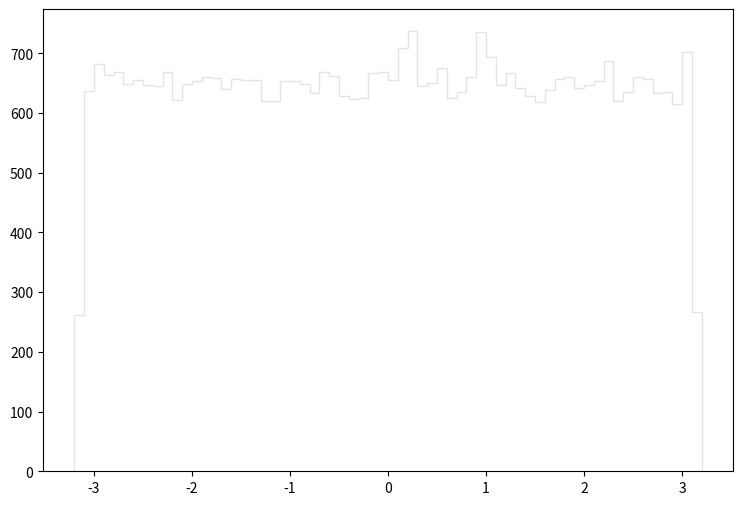

Write Python code to recreate this figure. (Note: this script raises an exception after producing the figure.)
def selection_2():

    # Library import
    import numpy
    import matplotlib
    import matplotlib.pyplot   as plt
    import matplotlib.gridspec as gridspec

    # Library version
    matplotlib_version = matplotlib.__version__
    numpy_version      = numpy.__version__

    # Histo binning
    xBinning = numpy.linspace(-3.2,3.2,65,endpoint=True)

    # Creating data sequence: middle of each bin
    xData = numpy.array([-3.15,-3.05,-2.95,-2.85,-2.75,-2.65,-2.55,-2.45,-2.35,-2.25,-2.15,-2.05,-1.95,-1.85,-1.75,-1.65,-1.55,-1.45,-1.35,-1.25,-1.15,-1.05,-0.95,-0.85,-0.75,-0.65,-0.55,-0.45,-0.35,-0.25,-0.15,-0.05,0.05,0.15,0.25,0.35,0.45,0.55,0.65,0.75,0.85,0.95,1.05,1.15,1.25,1.35,1.45,1.55,1.65,1.75,1.85,1.95,2.05,2.15,2.25,2.35,2.45,2.55,2.65,2.75,2.85,2.95,3.05,3.15])

    # Creating weights for histo: y3_PHI_0
    y3_PHI_0_weights = numpy.array([248.92038604,602.444482167,614.72667161,633.764255246,614.931471434,607.766677592,615.340871082,607.971477416,607.971477416,608.380877064,586.068096243,608.790276712,611.656074249,598.145685862,613.498472665,608.995076536,607.357277944,609.609076009,595.279888325,596.303287446,599.169284982,611.042074777,616.364270202,621.891265451,604.900880056,629.056059293,637.039452431,599.57868463,589.138693604,579.722301698,600.806883575,628.851259469,608.17607724,611.042074777,628.851259469,620.458466683,612.679673369,630.693657885,604.900880056,614.72667161,618.206668619,614.317271962,616.159670378,616.978469674,629.465458941,599.988084278,591.390491668,592.413890789,607.357277944,587.501095012,620.253666859,618.002068794,609.609076009,624.34786334,624.34786334,603.672681111,607.562077768,619.844267211,616.77366985,611.656074249,615.340871082,588.524494132,613.293872841,255.675580233])

    # Creating weights for histo: y3_PHI_1
    y3_PHI_1_weights = numpy.array([0.0,0.0,0.606204111962,0.0,0.0,0.0,0.0,0.0,0.0,0.0,0.0,0.0,0.0,0.0,0.0,0.0,0.0,0.0,0.0,0.0,0.0,0.0,0.0,0.0,0.0,0.0,0.0,0.0,0.608524689202,0.0,0.0,0.60876676669,0.0,0.0,0.0,0.0,0.0,0.0,0.0,0.0,0.0,0.0,0.0,0.0,0.0,0.0,0.0,0.0,0.0,0.0,0.0,0.0,0.0,0.0,0.0,0.0,0.0,0.0,0.606569232146,0.0,0.0,0.0,0.0,0.0])

    # Creating weights for histo: y3_PHI_2
    y3_PHI_2_weights = numpy.array([0.502662454363,1.50475879632,0.502662454363,0.0,0.0,2.01036202111,0.50093526308,1.50774068051,1.0034572282,1.50788447538,1.50810016769,0.501548663908,1.00306241211,0.0,1.00299567972,0.0,2.00765367774,1.00489786275,1.50459082903,1.5056940828,1.00335062166,0.503483490028,0.503014503878,0.501622214158,2.0119437647,1.00501252676,0.50093526308,2.508586255,0.501645973369,1.50435137752,1.00503215394,0.0,0.502286645638,1.50525711993,0.0,0.501704648288,1.00368263079,1.50531248922,1.00512967,0.50093526308,0.501704648288,1.00365866498,3.01207284405,1.00374109911,1.50491395429,1.00498132989,2.00767785015,0.0,0.501704648288,0.0,0.0,0.500768122201,1.00435491314,1.00227877137,1.00432309646,0.501497839858,1.00420078818,0.501548663908,0.501704648288,0.0,1.50498564513,1.50851337134,1.0039431557,0.501622214158])

    # Creating weights for histo: y3_PHI_3
    y3_PHI_3_weights = numpy.array([3.02282361831,6.05225501862,5.22555913029,4.95198720544,4.12626430437,6.60226907918,4.9477865005,4.40195892586,5.2260222641,4.94383564407,5.77461239131,5.22812871044,3.30272097603,4.67566288447,4.67893325921,4.12465958634,7.15164937768,5.22479536575,4.40173142153,3.02322581347,4.94974060019,5.7752603724,5.22180124628,4.9533197308,4.95068108684,4.40166235772,5.49853995013,3.57533616392,3.85093734613,6.87768947671,3.84819510645,4.40062436922,4.40100828277,3.57669712732,4.12576663865,6.60422114758,3.29770978692,5.22321705447,6.05068889507,5.49884058086,5.776763526,4.12705244437,4.94943996947,5.77251000756,5.22341408947,5.50194438992,3.30037280635,4.39941778376,5.22616851689,3.30113047701,5.2235704987,3.02107874136,4.40098390731,5.4942133053,4.67569741638,4.95339082591,3.30247925268,7.15127968315,2.19878262425,5.50266346611,4.12438942495,4.12540506927,3.85062249639,2.47331534863])

    # Creating weights for histo: y3_PHI_4
    y3_PHI_4_weights = numpy.array([1.62839752404,3.45351386234,3.05930463816,3.30589057757,2.71407670723,3.30595671434,3.84960898656,2.56540124656,4.29308409253,4.19381881205,3.35382771151,3.50383793246,3.30604489671,4.39058772993,3.15821718919,4.34164651956,3.35572162812,3.10861861941,3.20745701709,3.45378843015,3.35528472461,3.65200233626,3.60172235732,3.65084995313,2.96045221146,3.35516447593,3.79986010594,3.99709799364,3.7008754057,3.75056817028,3.40457666027,3.05943490756,3.0592164558,2.95999125821,3.45414316374,3.60147985583,3.84959896584,3.65002825386,3.05793981571,3.50302825805,3.55262482369,3.25692932577,3.84889751524,3.5021223847,3.30625934017,4.5399245583,4.24432525932,3.94850149615,4.48979489021,3.30654994114,3.7982126991,4.04525157519,3.89857224251,2.86226716491,3.89914743201,3.25604349387,3.3548798874,3.70021604214,3.20805625632,3.0594369117,3.15841760365,4.0954854588,3.25647839324,1.28327921982])

    # Creating weights for histo: y3_PHI_5
    y3_PHI_5_weights = numpy.array([0.504166439655,1.14705279602,1.20979859882,1.28565087854,1.28587974275,1.42433018386,1.27298972656,1.57557121325,1.08402711469,1.36120127357,1.05909211939,1.36144934316,1.1972534794,1.24799271386,1.222371326,1.49917898206,1.33584175917,1.47479714194,1.51262375387,1.66353609106,1.41197331724,1.43693351962,1.14679672418,1.34838227731,1.31081993951,1.44950544656,1.18466594807,1.37377300046,1.20992823519,1.29828702351,1.48692634468,1.37408728863,1.15952249428,1.07118551209,1.22252576932,1.235000469,1.19718686071,1.2099496412,1.13441064937,1.27304114099,1.37387102796,1.51234027435,1.29803015144,1.13465831885,1.31091376583,1.19717325689,1.37370918256,1.33607622495,1.298206801,1.42409811875,1.34900445185,1.22259498874,1.4998093589,1.17228447455,1.43691711501,1.26064986472,1.37389963599,1.41138375184,1.18453331086,1.22247635546,1.21016350119,1.34846770127,1.26035778278,0.516731564695])

    # Creating weights for histo: y3_PHI_6
    y3_PHI_6_weights = numpy.array([0.17200772147,0.472531750697,0.472265577727,0.57253431025,0.486574036901,0.329434862517,0.443903385662,0.57248282515,0.529530255497,0.558276436437,0.471810709365,0.415690750316,0.415360046021,0.372147601576,0.472104824249,0.415582031779,0.529724699226,0.429352146748,0.53022555428,0.501443383756,0.572652775966,0.401058734779,0.558232449167,0.601298485982,0.486574436785,0.444018852247,0.529196851983,0.529736195899,0.372172544357,0.601228506234,0.487155418651,0.429123962784,0.458541049565,0.501207452034,0.314353527011,0.528992411148,0.457888838313,0.501655322421,0.543690657518,0.472445175752,0.443583628199,0.572144922938,0.50075808208,0.48659498084,0.472240834888,0.60072115306,0.644548469563,0.414669145965,0.487257888996,0.514811515058,0.586907650647,0.400907078667,0.529689209496,0.672669331469,0.558473879297,0.544487926791,0.443565233522,0.64497284675,0.587070103634,0.572433839326,0.386841299263,0.372299657571,0.443776272448,0.314425806094])

    # Creating weights for histo: y3_PHI_7
    y3_PHI_7_weights = numpy.array([0.0151195756676,0.0507689332507,0.0377913273474,0.0421358177911,0.0367181495481,0.0345525784218,0.0367229272366,0.0313240973356,0.0507595664667,0.032385477597,0.0528404383962,0.0410297409965,0.0421208351276,0.039949354755,0.0291570174656,0.0442520404244,0.0496777553006,0.0313355176875,0.0646506747909,0.0399846635493,0.0518454428591,0.0334761945422,0.0441910410771,0.0324194662406,0.0366297623111,0.0409602340109,0.0378034811163,0.0442776052488,0.0529340014625,0.0367108782415,0.0432090584546,0.0485979767475,0.0701934639898,0.0410250890367,0.0496845656022,0.0518356569796,0.0388823376594,0.0367148806034,0.0516733203448,0.04859728524,0.059404689012,0.0452753249066,0.0496782372604,0.0399709381723,0.0442837659524,0.0540012700154,0.0475321750287,0.0367074207038,0.0345604155073,0.0399473850063,0.0356466481308,0.0497004493209,0.048606463431,0.0486047660943,0.0432158058919,0.0399601674184,0.045348561842,0.0432016614194,0.0539087965974,0.0398896126941,0.0550818448499,0.0410452475293,0.0410442207454,0.0129561545011])

    # Creating weights for histo: y3_PHI_8
    y3_PHI_8_weights = numpy.array([0.00284231555809,0.00141987004216,0.00283988782698,0.0,0.0,0.00426074009797,0.00567982688132,0.00141987004216,0.00284285010438,0.0070994986959,0.00568021368496,0.00141842453988,0.00850861841808,0.00566295080925,0.00709381394451,0.00568160870231,0.0014214632871,0.00141842453988,0.00426029241544,0.00425645036393,0.00709284359449,0.00567871695533,0.00425579331744,0.00284087005581,0.0,0.00852034873961,0.00568069700391,0.00283789812688,0.0028429265742,0.00992946474966,0.00141842453988,0.00709388150522,0.00284133407169,0.00425671912193,0.00709699375255,0.00424899492793,0.0085209649527,0.00992482459083,0.00710035916695,0.00426537209012,0.0,0.00566143403413,0.00561239460831,0.00709025921163,0.00425816462421,0.00567763895363,0.00142244551592,0.00283736358058,0.00567132759519,0.00426635431894,0.00841321675248,0.0,0.00141749353842,0.00709521935582,0.00283789812688,0.00141842453988,0.00568379663001,0.00141987004216,0.00986619525595,0.00562035192389,0.00568114468643,0.00993119460087,0.00560041260457,0.00284231555809])

    # Creating weights for histo: y3_PHI_9
    y3_PHI_9_weights = numpy.array([0.0,0.0,0.0,0.0,0.0,0.0,0.0,0.0,0.0,0.0,0.0,0.0,0.0,0.0,0.0,0.0,0.0,0.0,0.0,0.0,0.0,0.0,0.0,0.0,0.0,0.0,0.0,0.0,0.0,0.0,0.0,0.0,0.0,0.0,0.0,0.0,0.0,0.0,0.0,0.0,0.0,0.0,0.0,0.0,0.0,0.0,0.0,0.0,0.0,0.0,0.0,0.0,0.0,0.0,0.0,0.0,0.0,0.0,0.0,0.0,0.0,0.0,0.0,0.0])

    # Creating weights for histo: y3_PHI_10
    y3_PHI_10_weights = numpy.array([0.0,0.0,0.0,0.0,0.0,0.0,0.0,0.0,0.0,0.0,0.0,0.0,0.0,0.0,0.0,0.0,0.0,0.0,0.0,0.0,0.0,0.0,0.0,0.0,0.0,0.0,0.0,0.0,0.0,0.0,0.0,0.0,0.0,52.64790836,52.7314194359,0.0,0.0,0.0,0.0,0.0,0.0,52.6056914349,0.0,0.0,0.0,0.0,0.0,0.0,0.0,0.0,0.0,0.0,0.0,0.0,0.0,0.0,0.0,0.0,0.0,0.0,0.0,0.0,0.0,0.0])

    # Creating weights for histo: y3_PHI_11
    y3_PHI_11_weights = numpy.array([0.0,0.0,34.5524771328,0.0,34.5368181327,11.4991261958,11.5093131919,11.5180092207,11.528455599,34.5932097465,11.5232660335,11.5180092207,23.0386161061,34.5613729819,23.0055496777,11.5010091185,23.0505092608,23.0508358903,34.5174893547,0.0,0.0,23.071778602,11.5322617928,0.0,0.0,11.5309840952,0.0,0.0,11.4991261958,11.5010091185,46.085225027,11.5309840952,23.0308730668,23.0171354164,34.5247136296,0.0,11.5322617928,11.5180092207,0.0,0.0,11.528455599,45.9753814644,57.5727443493,0.0,11.5182378613,11.5093131919,11.5275640927,0.0,11.5214138523,46.1004613302,23.0659184854,0.0,11.4991261958,0.0,34.5452528579,0.0,11.5057068185,11.5093131919,11.5214138523,0.0,0.0,0.0,69.1132737098,0.0])

    # Creating weights for histo: y3_PHI_12
    y3_PHI_12_weights = numpy.array([4.15587258556,16.6233307019,16.6073916724,13.8494606438,6.92596513026,11.0748962463,15.2313150711,12.4612936914,6.92503421554,11.0839880519,6.92165099447,12.4658540195,6.91427484168,11.0874385912,8.31272224691,5.53841173531,8.31061037839,6.91335162047,11.0780505855,11.0663929943,6.91793310572,4.15337604154,8.31452060489,11.0701031896,15.2300302549,13.846756375,9.6988773464,9.69131654936,8.31675364619,15.234269379,5.54270471394,13.8392917468,9.68860458705,8.29797378807,8.31281072227,8.29744678263,11.089694713,16.614119647,5.53939265785,4.15182964601,13.8445194869,5.53938688771,2.76641312349,12.4607051379,8.30491141079,12.4610071081,12.4623573192,11.0737345263,5.53819439365,11.07824677,2.77160047267,9.69636349197,9.68103417313,13.8457716057,13.8409054606,4.15463200706,2.77447976882,12.4607993834,15.2341078153,8.30800612522,6.9135285712,11.0715611097,5.52967960136,4.14944465789])

    # Creating weights for histo: y3_PHI_13
    y3_PHI_13_weights = numpy.array([2.01590994511,3.02291271338,3.52392662311,4.54059435597,3.02035165404,3.02179027754,1.51140977818,3.02548439323,5.5478189411,1.51373688293,3.52859357722,4.03240310777,1.51258622689,4.03235152245,3.52774090225,3.5256865928,2.01841122618,3.53010472361,2.01899171273,2.52142543249,1.51464599831,1.5130092265,4.53652821909,2.5215537889,1.51299526812,2.0161375274,2.01525208058,5.03898439364,2.52157594025,3.02107263472,3.52477929808,2.52011364819,3.02524770765,1.51351142475,2.02013933435,3.02865901442,3.52289188231,4.03062796593,2.01634872376,4.03478210128,2.01837147514,5.04285632696,1.01000442692,3.52585955534,4.02989363375,4.036126354,1.00702582994,3.53023520412,1.51328141492,3.0261580368,2.52118055395,3.02531112725,3.02543918022,3.52934915042,1.5107846855,1.51231980389,2.51962085667,2.52294962693,4.53572409501,1.51226306004,1.51137791666,2.52165604921,3.02265600056,1.5117714823])

    # Creating weights for histo: y3_PHI_14
    y3_PHI_14_weights = numpy.array([0.706820087298,1.41455201906,0.849118610677,0.849428714745,0.989912975427,1.27354123553,1.27321939676,1.41466898139,0.424798904977,0.990821549568,1.13070522408,1.13112863541,1.55583000765,0.991332105521,0.424373185186,0.565939347406,1.27221001956,1.55566168193,1.27353488725,0.282364374416,1.55552240442,1.27349622042,1.27309146921,1.13259643568,0.84801458633,1.13232980774,1.6967678821,1.55608720935,1.13087489641,1.69748158315,0.566639774771,1.41391372794,0.990965251639,1.98082628656,1.13183329496,0.849393702995,0.848065372604,0.566387767123,1.27315129698,1.6985384763,2.12108874204,1.13209492122,2.54484248857,1.13158975169,1.69801984071,1.13177058161,0.566093629952,0.849353497195,0.990122276436,0.9902507811,0.849000686487,1.41414399752,1.131428159,0.848239854235,0.84889238091,0.990777881067,0.990223271868,0.989840066344,1.13163784475,1.41480287248,0.989984922649,1.13020582572,1.84003903958,0.848067296326])

    # Creating weights for histo: y3_PHI_15
    y3_PHI_15_weights = numpy.array([0.0,0.152268064237,0.22927188165,0.0,0.076814773478,0.228323175387,0.151357060391,0.230187376692,0.0,0.151782660397,0.0762479962411,0.152830350277,0.0,0.22982246694,0.0,0.0,0.0754248071148,0.0,0.076814773478,0.0755578292772,0.0760474879349,0.0760474879349,0.1515062745,0.0760814673855,0.0,0.0,0.0,0.0,0.0760474879349,0.0,0.0762479962411,0.15084961423,0.152143906279,0.152165830411,0.151365747311,0.0,0.0,0.0,0.15223426207,0.0760474879349,0.152714288292,0.0766668003573,0.0758637034278,0.0758637034278,0.0,0.0,0.0,0.227761716673,0.227932204873,0.0761303386998,0.0,0.0766668003573,0.153433116184,0.152864329727,0.0,0.0,0.152658030141,0.0762248311199,0.152608626974,0.0756327022581,0.0763222191803,0.0769107432656,0.0754248071148,0.0])

    # Creating weights for histo: y3_PHI_16
    y3_PHI_16_weights = numpy.array([0.0,0.0180253496503,0.0180328991931,0.0180467932778,0.0,0.0180445411194,0.0,0.0,0.00903130710453,0.0,0.0,0.00903834846803,0.0,0.0090077287389,0.0180268722633,0.0,0.0,0.00903130710453,0.0,0.00904851205449,0.0,0.00905842155128,0.0,0.0,0.00903063915671,0.00903671613445,0.0180308183528,0.0180687547092,0.0,0.00903430228266,0.0271087297361,0.0180578538778,0.00901015029037,0.00904851205449,0.00903834846803,0.009000181121,0.0180580251958,0.018038529589,0.0180697883922,0.00903775174231,0.0,0.00902765167827,0.00903130710453,0.0,0.00902765167827,0.0,0.0,0.0,0.0,0.00903203857477,0.0,0.00901015029037,0.0,0.0,0.0,0.00903130710453,0.00903285666648,0.0271342926959,0.00903285666648,0.0,0.00899993473103,0.0180686141899,0.0,0.0090251685293])

    # Creating a new Canvas
    fig   = plt.figure(figsize=(12,6),dpi=80)
    frame = gridspec.GridSpec(1,1,right=0.7)
    pad   = fig.add_subplot(frame[0])

    # Creating a new Stack
    pad.hist(x=xData, bins=xBinning, weights=y3_PHI_0_weights+y3_PHI_1_weights+y3_PHI_2_weights+y3_PHI_3_weights+y3_PHI_4_weights+y3_PHI_5_weights+y3_PHI_6_weights+y3_PHI_7_weights+y3_PHI_8_weights+y3_PHI_9_weights+y3_PHI_10_weights+y3_PHI_11_weights+y3_PHI_12_weights+y3_PHI_13_weights+y3_PHI_14_weights+y3_PHI_15_weights+y3_PHI_16_weights,\
             label="$bg\_dip\_1600\_inf$", histtype="step", rwidth=1.0,\
             color=None, edgecolor="#e5e5e5", linewidth=1, linestyle="solid",\
             bottom=None, cumulative=False, normed=False, align="mid", orientation="vertical")

    pad.hist(x=xData, bins=xBinning, weights=y3_PHI_0_weights+y3_PHI_1_weights+y3_PHI_2_weights+y3_PHI_3_weights+y3_PHI_4_weights+y3_PHI_5_weights+y3_PHI_6_weights+y3_PHI_7_weights+y3_PHI_8_weights+y3_PHI_9_weights+y3_PHI_10_weights+y3_PHI_11_weights+y3_PHI_12_weights+y3_PHI_13_weights+y3_PHI_14_weights+y3_PHI_15_weights,\
             label="$bg\_dip\_1200\_1600$", histtype="step", rwidth=1.0,\
             color=None, edgecolor="#f2f2f2", linewidth=1, linestyle="solid",\
             bottom=None, cumulative=False, normed=False, align="mid", orientation="vertical")

    pad.hist(x=xData, bins=xBinning, weights=y3_PHI_0_weights+y3_PHI_1_weights+y3_PHI_2_weights+y3_PHI_3_weights+y3_PHI_4_weights+y3_PHI_5_weights+y3_PHI_6_weights+y3_PHI_7_weights+y3_PHI_8_weights+y3_PHI_9_weights+y3_PHI_10_weights+y3_PHI_11_weights+y3_PHI_12_weights+y3_PHI_13_weights+y3_PHI_14_weights,\
             label="$bg\_dip\_800\_1200$", histtype="step", rwidth=1.0,\
             color=None, edgecolor="#ccc6aa", linewidth=1, linestyle="solid",\
             bottom=None, cumulative=False, normed=False, align="mid", orientation="vertical")

    pad.hist(x=xData, bins=xBinning, weights=y3_PHI_0_weights+y3_PHI_1_weights+y3_PHI_2_weights+y3_PHI_3_weights+y3_PHI_4_weights+y3_PHI_5_weights+y3_PHI_6_weights+y3_PHI_7_weights+y3_PHI_8_weights+y3_PHI_9_weights+y3_PHI_10_weights+y3_PHI_11_weights+y3_PHI_12_weights+y3_PHI_13_weights,\
             label="$bg\_dip\_600\_800$", histtype="step", rwidth=1.0,\
             color=None, edgecolor="#ccc6aa", linewidth=1, linestyle="solid",\
             bottom=None, cumulative=False, normed=False, align="mid", orientation="vertical")

    pad.hist(x=xData, bins=xBinning, weights=y3_PHI_0_weights+y3_PHI_1_weights+y3_PHI_2_weights+y3_PHI_3_weights+y3_PHI_4_weights+y3_PHI_5_weights+y3_PHI_6_weights+y3_PHI_7_weights+y3_PHI_8_weights+y3_PHI_9_weights+y3_PHI_10_weights+y3_PHI_11_weights+y3_PHI_12_weights,\
             label="$bg\_dip\_400\_600$", histtype="step", rwidth=1.0,\
             color=None, edgecolor="#c1bfa8", linewidth=1, linestyle="solid",\
             bottom=None, cumulative=False, normed=False, align="mid", orientation="vertical")

    pad.hist(x=xData, bins=xBinning, weights=y3_PHI_0_weights+y3_PHI_1_weights+y3_PHI_2_weights+y3_PHI_3_weights+y3_PHI_4_weights+y3_PHI_5_weights+y3_PHI_6_weights+y3_PHI_7_weights+y3_PHI_8_weights+y3_PHI_9_weights+y3_PHI_10_weights+y3_PHI_11_weights,\
             label="$bg\_dip\_200\_400$", histtype="step", rwidth=1.0,\
             color=None, edgecolor="#bab5a3", linewidth=1, linestyle="solid",\
             bottom=None, cumulative=False, normed=False, align="mid", orientation="vertical")

    pad.hist(x=xData, bins=xBinning, weights=y3_PHI_0_weights+y3_PHI_1_weights+y3_PHI_2_weights+y3_PHI_3_weights+y3_PHI_4_weights+y3_PHI_5_weights+y3_PHI_6_weights+y3_PHI_7_weights+y3_PHI_8_weights+y3_PHI_9_weights+y3_PHI_10_weights,\
             label="$bg\_dip\_100\_200$", histtype="step", rwidth=1.0,\
             color=None, edgecolor="#b2a596", linewidth=1, linestyle="solid",\
             bottom=None, cumulative=False, normed=False, align="mid", orientation="vertical")

    pad.hist(x=xData, bins=xBinning, weights=y3_PHI_0_weights+y3_PHI_1_weights+y3_PHI_2_weights+y3_PHI_3_weights+y3_PHI_4_weights+y3_PHI_5_weights+y3_PHI_6_weights+y3_PHI_7_weights+y3_PHI_8_weights+y3_PHI_9_weights,\
             label="$bg\_dip\_0\_100$", histtype="step", rwidth=1.0,\
             color=None, edgecolor="#b7a39b", linewidth=1, linestyle="solid",\
             bottom=None, cumulative=False, normed=False, align="mid", orientation="vertical")

    pad.hist(x=xData, bins=xBinning, weights=y3_PHI_0_weights+y3_PHI_1_weights+y3_PHI_2_weights+y3_PHI_3_weights+y3_PHI_4_weights+y3_PHI_5_weights+y3_PHI_6_weights+y3_PHI_7_weights+y3_PHI_8_weights,\
             label="$bg\_vbf\_1600\_inf$", histtype="step", rwidth=1.0,\
             color=None, edgecolor="#ad998c", linewidth=1, linestyle="solid",\
             bottom=None, cumulative=False, normed=False, align="mid", orientation="vertical")

    pad.hist(x=xData, bins=xBinning, weights=y3_PHI_0_weights+y3_PHI_1_weights+y3_PHI_2_weights+y3_PHI_3_weights+y3_PHI_4_weights+y3_PHI_5_weights+y3_PHI_6_weights+y3_PHI_7_weights,\
             label="$bg\_vbf\_1200\_1600$", histtype="step", rwidth=1.0,\
             color=None, edgecolor="#9b8e82", linewidth=1, linestyle="solid",\
             bottom=None, cumulative=False, normed=False, align="mid", orientation="vertical")

    pad.hist(x=xData, bins=xBinning, weights=y3_PHI_0_weights+y3_PHI_1_weights+y3_PHI_2_weights+y3_PHI_3_weights+y3_PHI_4_weights+y3_PHI_5_weights+y3_PHI_6_weights,\
             label="$bg\_vbf\_800\_1200$", histtype="step", rwidth=1.0,\
             color=None, edgecolor="#876656", linewidth=1, linestyle="solid",\
             bottom=None, cumulative=False, normed=False, align="mid", orientation="vertical")

    pad.hist(x=xData, bins=xBinning, weights=y3_PHI_0_weights+y3_PHI_1_weights+y3_PHI_2_weights+y3_PHI_3_weights+y3_PHI_4_weights+y3_PHI_5_weights,\
             label="$bg\_vbf\_600\_800$", histtype="step", rwidth=1.0,\
             color=None, edgecolor="#afcec6", linewidth=1, linestyle="solid",\
             bottom=None, cumulative=False, normed=False, align="mid", orientation="vertical")

    pad.hist(x=xData, bins=xBinning, weights=y3_PHI_0_weights+y3_PHI_1_weights+y3_PHI_2_weights+y3_PHI_3_weights+y3_PHI_4_weights,\
             label="$bg\_vbf\_400\_600$", histtype="step", rwidth=1.0,\
             color=None, edgecolor="#84c1a3", linewidth=1, linestyle="solid",\
             bottom=None, cumulative=False, normed=False, align="mid", orientation="vertical")

    pad.hist(x=xData, bins=xBinning, weights=y3_PHI_0_weights+y3_PHI_1_weights+y3_PHI_2_weights+y3_PHI_3_weights,\
             label="$bg\_vbf\_200\_400$", histtype="step", rwidth=1.0,\
             color=None, edgecolor="#89a8a0", linewidth=1, linestyle="solid",\
             bottom=None, cumulative=False, normed=False, align="mid", orientation="vertical")

    pad.hist(x=xData, bins=xBinning, weights=y3_PHI_0_weights+y3_PHI_1_weights+y3_PHI_2_weights,\
             label="$bg\_vbf\_100\_200$", histtype="step", rwidth=1.0,\
             color=None, edgecolor="#829e8c", linewidth=1, linestyle="solid",\
             bottom=None, cumulative=False, normed=False, align="mid", orientation="vertical")

    pad.hist(x=xData, bins=xBinning, weights=y3_PHI_0_weights+y3_PHI_1_weights,\
             label="$bg\_vbf\_0\_100$", histtype="step", rwidth=1.0,\
             color=None, edgecolor="#adbcc6", linewidth=1, linestyle="solid",\
             bottom=None, cumulative=False, normed=False, align="mid", orientation="vertical")

    pad.hist(x=xData, bins=xBinning, weights=y3_PHI_0_weights,\
             label="$signal$", histtype="step", rwidth=1.0,\
             color=None, edgecolor="#7a8e99", linewidth=1, linestyle="solid",\
             bottom=None, cumulative=False, normed=False, align="mid", orientation="vertical")


    # Axis
    plt.rc('text',usetex=False)
    plt.xlabel(r"\phi [ j_{1} ] ",\
               fontsize=16,color="black")
    plt.ylabel(r"$\mathrm{Events}$ $(\mathcal{L}_{\mathrm{int}} = 2000.0\ \mathrm{fb}^{-1})$ ",\
               fontsize=16,color="black")

    # Boundary of y-axis
    ymax=(y3_PHI_0_weights+y3_PHI_1_weights+y3_PHI_2_weights+y3_PHI_3_weights+y3_PHI_4_weights+y3_PHI_5_weights+y3_PHI_6_weights+y3_PHI_7_weights+y3_PHI_8_weights+y3_PHI_9_weights+y3_PHI_10_weights+y3_PHI_11_weights+y3_PHI_12_weights+y3_PHI_13_weights+y3_PHI_14_weights+y3_PHI_15_weights+y3_PHI_16_weights).max()*1.1
    ymin=0 # linear scale
    #ymin=min([x for x in (y3_PHI_0_weights+y3_PHI_1_weights+y3_PHI_2_weights+y3_PHI_3_weights+y3_PHI_4_weights+y3_PHI_5_weights+y3_PHI_6_weights+y3_PHI_7_weights+y3_PHI_8_weights+y3_PHI_9_weights+y3_PHI_10_weights+y3_PHI_11_weights+y3_PHI_12_weights+y3_PHI_13_weights+y3_PHI_14_weights+y3_PHI_15_weights+y3_PHI_16_weights) if x])/100. # log scale
    plt.gca().set_ylim(ymin,ymax)

    # Log/Linear scale for X-axis
    plt.gca().set_xscale("linear")
    #plt.gca().set_xscale("log",nonposx="clip")

    # Log/Linear scale for Y-axis
    plt.gca().set_yscale("linear")
    #plt.gca().set_yscale("log",nonposy="clip")

    # Legend
    plt.legend(bbox_to_anchor=(1.05,1), loc=2, borderaxespad=0.)

    # Saving the image
    plt.savefig('../../HTML/MadAnalysis5job_0/selection_2.png')
    plt.savefig('../../PDF/MadAnalysis5job_0/selection_2.png')
    plt.savefig('../../DVI/MadAnalysis5job_0/selection_2.eps')

# Running!
if __name__ == '__main__':
    selection_2()
